Image classification data set "processed" (imane-mbarek/projet_CV on GitHub). Class labels (2): drowning, normal.

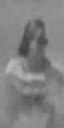
Label: drowning

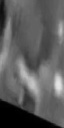
Label: normal

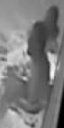
Label: normal

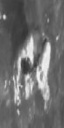
Label: drowning

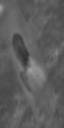
Label: normal

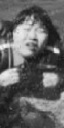
Label: drowning
